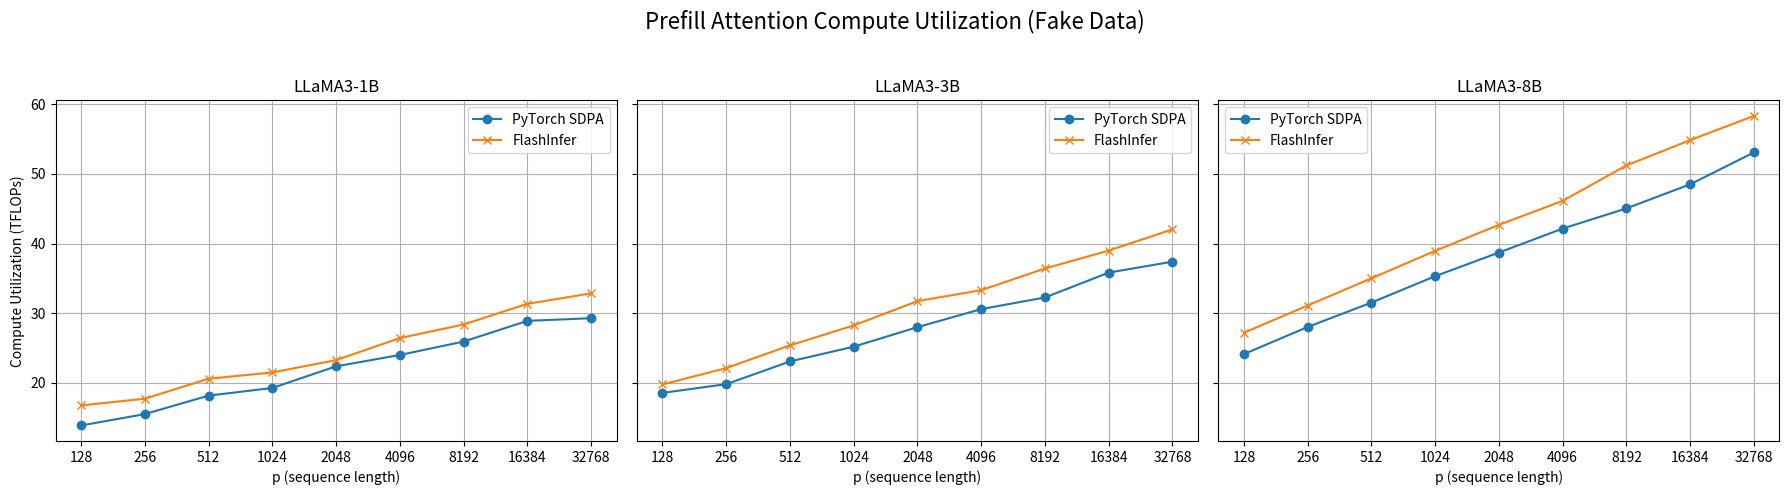

Recreate this plot in Python.
import numpy as np
import matplotlib.pyplot as plt

#Reference config for each model
llama3_1b_config = {
    "hidden_size": 2048,
    "num_attention_heads": 32,
    "num_key_value_heads": 8
}

llama3_3b_config = {
    "hidden_size": 3072,
    "num_attention_heads": 24,
    "num_key_value_heads": 8
}

llama3_8b_config = {
    "hidden_size": 4096,
    "num_attention_heads": 32,
    "num_key_value_heads": 8
}

# Sequence lengths (powers of 2)
p_llama3 = 2 ** np.arange(7, 16)   # 2^7 to 2^15

# Fake TFLOPs data generator
def fake_tflops(seq_lens, model_factor):
    return np.log2(seq_lens) * model_factor + np.random.normal(0, 0.5, size=len(seq_lens))

# Generate fake compute utilization data
llama3_1b_sdpa = fake_tflops(p_llama3, 2.0)
llama3_1b_flashinfer = fake_tflops(p_llama3, 2.2)

llama3_3b_sdpa = fake_tflops(p_llama3, 2.5)
llama3_3b_flashinfer = fake_tflops(p_llama3, 2.8)

llama3_8b_sdpa = fake_tflops(p_llama3, 3.5)
llama3_8b_flashinfer = fake_tflops(p_llama3, 3.9)

# Plotting setup
fig, axs = plt.subplots(1, 3, figsize=(18, 5), sharey=True)
models = ['LLaMA3-1B', 'LLaMA3-3B', 'LLaMA3-8B']

# LLaMA2-7B plot
axs[0].plot(p_llama3, llama3_1b_sdpa, label='PyTorch SDPA', marker='o')
axs[0].plot(p_llama3, llama3_1b_flashinfer, label='FlashInfer', marker='x')
axs[0].set_xscale('log', base=2)
axs[0].set_title(models[0])
axs[0].set_xlabel('p (sequence length)')
axs[0].set_ylabel('Compute Utilization (TFLOPs)')
axs[0].set_xticks(p_llama3)
axs[0].set_xticklabels([str(p) for p in p_llama3])
axs[0].legend()
axs[0].grid(True, which='both')

# LLaMA3-8B plot
axs[1].plot(p_llama3, llama3_3b_sdpa, label='PyTorch SDPA', marker='o')
axs[1].plot(p_llama3, llama3_3b_flashinfer, label='FlashInfer', marker='x')
axs[1].set_xscale('log', base=2)
axs[1].set_title(models[1])
axs[1].set_xlabel('p (sequence length)')
axs[1].set_xticks(p_llama3)
axs[1].set_xticklabels([str(p) for p in p_llama3])
axs[1].legend()
axs[1].grid(True, which='both')

# LLaMA3-70B plot
axs[2].plot(p_llama3, llama3_8b_sdpa, label='PyTorch SDPA', marker='o')
axs[2].plot(p_llama3, llama3_8b_flashinfer, label='FlashInfer', marker='x')
axs[2].set_xscale('log', base=2)
axs[2].set_title(models[2])
axs[2].set_xlabel('p (sequence length)')
axs[2].set_xticks(p_llama3)
axs[2].set_xticklabels([str(p) for p in p_llama3])
axs[2].legend()
axs[2].grid(True, which='both')

# Overall figure title and layout
fig.suptitle('Prefill Attention Compute Utilization (Fake Data)', fontsize=16)
plt.tight_layout(rect=[0, 0, 1, 0.95])
plt.savefig('attention_compute_utilization.png', dpi=300)
